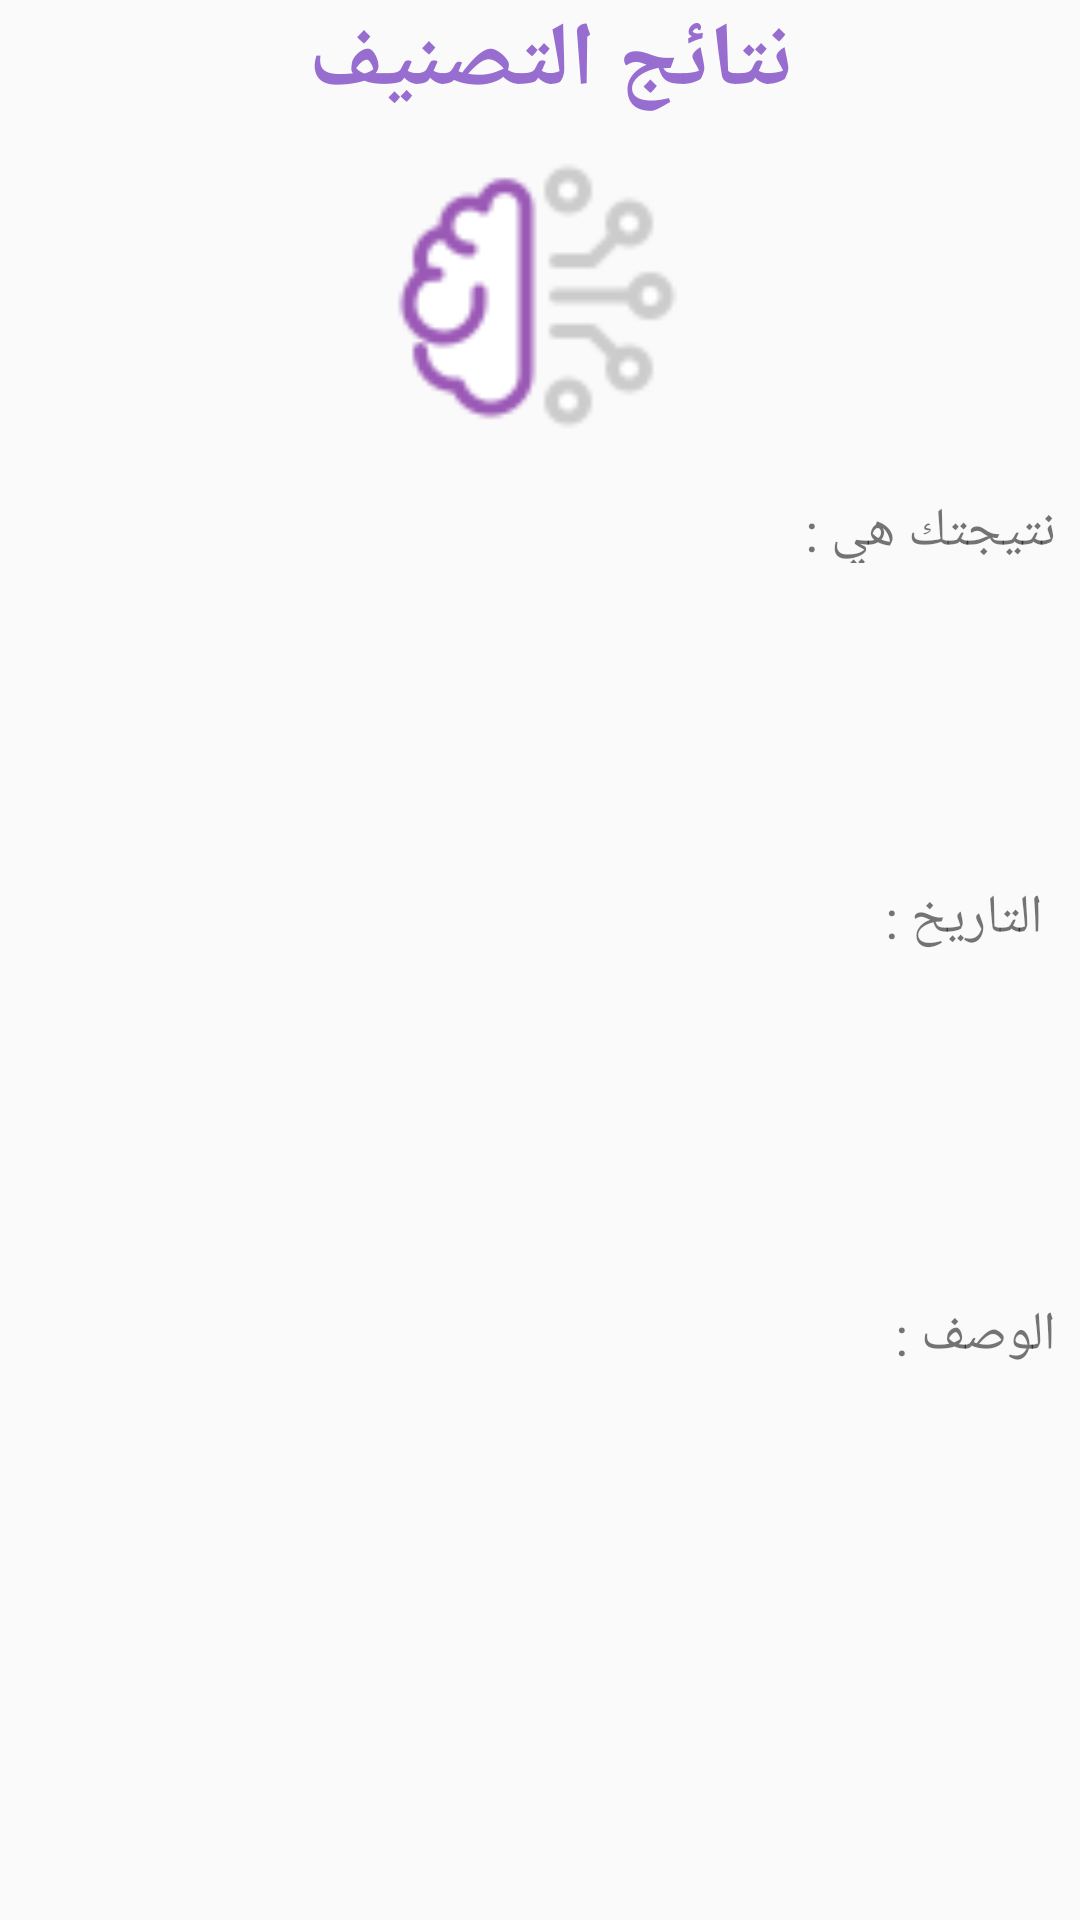

Produce the Android XML layout that renders to this screen, including the resource entries it uses.
<!-- AndroidManifest.xml: application theme AppTheme -->
<!-- res/layout/activity_view_result.xml -->
<?xml version="1.0" encoding="utf-8"?>

<LinearLayout
    xmlns:android="http://schemas.android.com/apk/res/android"
    xmlns:app="http://schemas.android.com/apk/res-auto"
    xmlns:tools="http://schemas.android.com/tools"
    android:layout_width="match_parent"
    android:layout_height="match_parent"
    android:orientation="vertical"
    android:layout_margin="8dp">


    <TextView
        android:id="@+id/textView4"
        android:layout_width="match_parent"
        android:layout_height="wrap_content"
        android:text="نتائج التصنيف "
        android:textAlignment="center"
        android:textColor="@color/btColor"
        android:textSize="30sp"
        android:textStyle="bold" />

    <ImageView
        android:layout_width="100dp"
        android:layout_height="100dp"
        android:layout_marginStart="8dp"
        android:layout_marginTop="8dp"
        android:layout_marginEnd="8dp"
        android:layout_marginBottom="8dp"
        app:srcCompat="@drawable/bbb"
        android:layout_gravity="center"/>


    <LinearLayout
        android:layout_width="match_parent"
        android:layout_height="wrap_content"
        android:gravity="right|center"
        android:orientation="horizontal">

        <TextView
            android:layout_width="wrap_content"
            android:layout_height="23dp"
            android:layout_marginStart="8dp"
            android:layout_marginTop="8dp"
            android:layout_marginEnd="8dp"
            android:layout_marginBottom="8dp"
            android:text="نتيجتك هي :"
            android:textSize="18sp" />

    </LinearLayout>

    <LinearLayout
        android:layout_width="match_parent"
        android:layout_height="90dp"
        android:gravity="center"
        android:orientation="horizontal">

        <TextView
            android:id="@+id/Tv1"
            android:layout_width="150dp"
            android:layout_height="46dp"
            android:layout_marginTop="8dp"
            android:layout_marginBottom="8dp"
            android:gravity="center"
            android:hint="" />

    </LinearLayout>

    <LinearLayout
        android:layout_width="match_parent"
        android:layout_height="wrap_content"
        android:gravity="right|center"
        android:orientation="horizontal">

        <TextView
            android:layout_width="wrap_content"
            android:layout_height="23dp"
            android:layout_marginStart="8dp"
            android:layout_marginTop="8dp"
            android:layout_marginEnd="8dp"
            android:layout_marginBottom="8dp"
            android:text=" التاريخ :"
            android:textSize="18sp" />

    </LinearLayout>

    <LinearLayout
        android:layout_width="match_parent"
        android:layout_height="100dp"
        android:gravity="center"
        android:orientation="horizontal">

        <TextView
            android:id="@+id/Tv2"
            android:layout_width="150dp"
            android:layout_height="46dp"
            android:layout_marginTop="8dp"
            android:layout_marginBottom="8dp"
            android:gravity="center"
            android:hint="" />

    </LinearLayout>

    <LinearLayout
        android:layout_width="match_parent"
        android:layout_height="wrap_content"
        android:gravity="right|center"
        android:orientation="horizontal">

        <TextView
            android:layout_width="wrap_content"
            android:layout_height="23dp"
            android:layout_marginStart="8dp"
            android:layout_marginTop="8dp"
            android:layout_marginEnd="8dp"
            android:layout_marginBottom="8dp"
            android:text="الوصف :"
            android:textSize="18sp" />

    </LinearLayout>

    <LinearLayout
        android:layout_width="match_parent"
        android:layout_height="100dp"
        android:gravity="center"
        android:orientation="horizontal">

        <TextView
            android:id="@+id/Tv3"
            android:layout_width="150dp"
            android:layout_height="46dp"
            android:layout_marginTop="8dp"
            android:layout_marginBottom="8dp"
            android:gravity="center"
            android:hint="" />

    </LinearLayout>

</LinearLayout>
<!-- resources referenced by this layout -->
<resources>
  <color name="btColor">#976dd0</color>
  <!-- drawable bbb: png bitmap (drawable, 3037 bytes) -->
  <style name="AppTheme" parent="Theme.AppCompat.Light.NoActionBar">
          
          <item name="colorPrimary">@color/colorPrimary</item>
          <item name="colorPrimaryDark">@color/colorPrimaryDark</item>
          <item name="colorAccent">@color/colorAccent</item>
      </style>
  <color name="colorPrimary">#3F51B5</color>
  <color name="colorPrimaryDark">#303F9F</color>
  <color name="colorAccent">#D3D3D3</color>
</resources>
